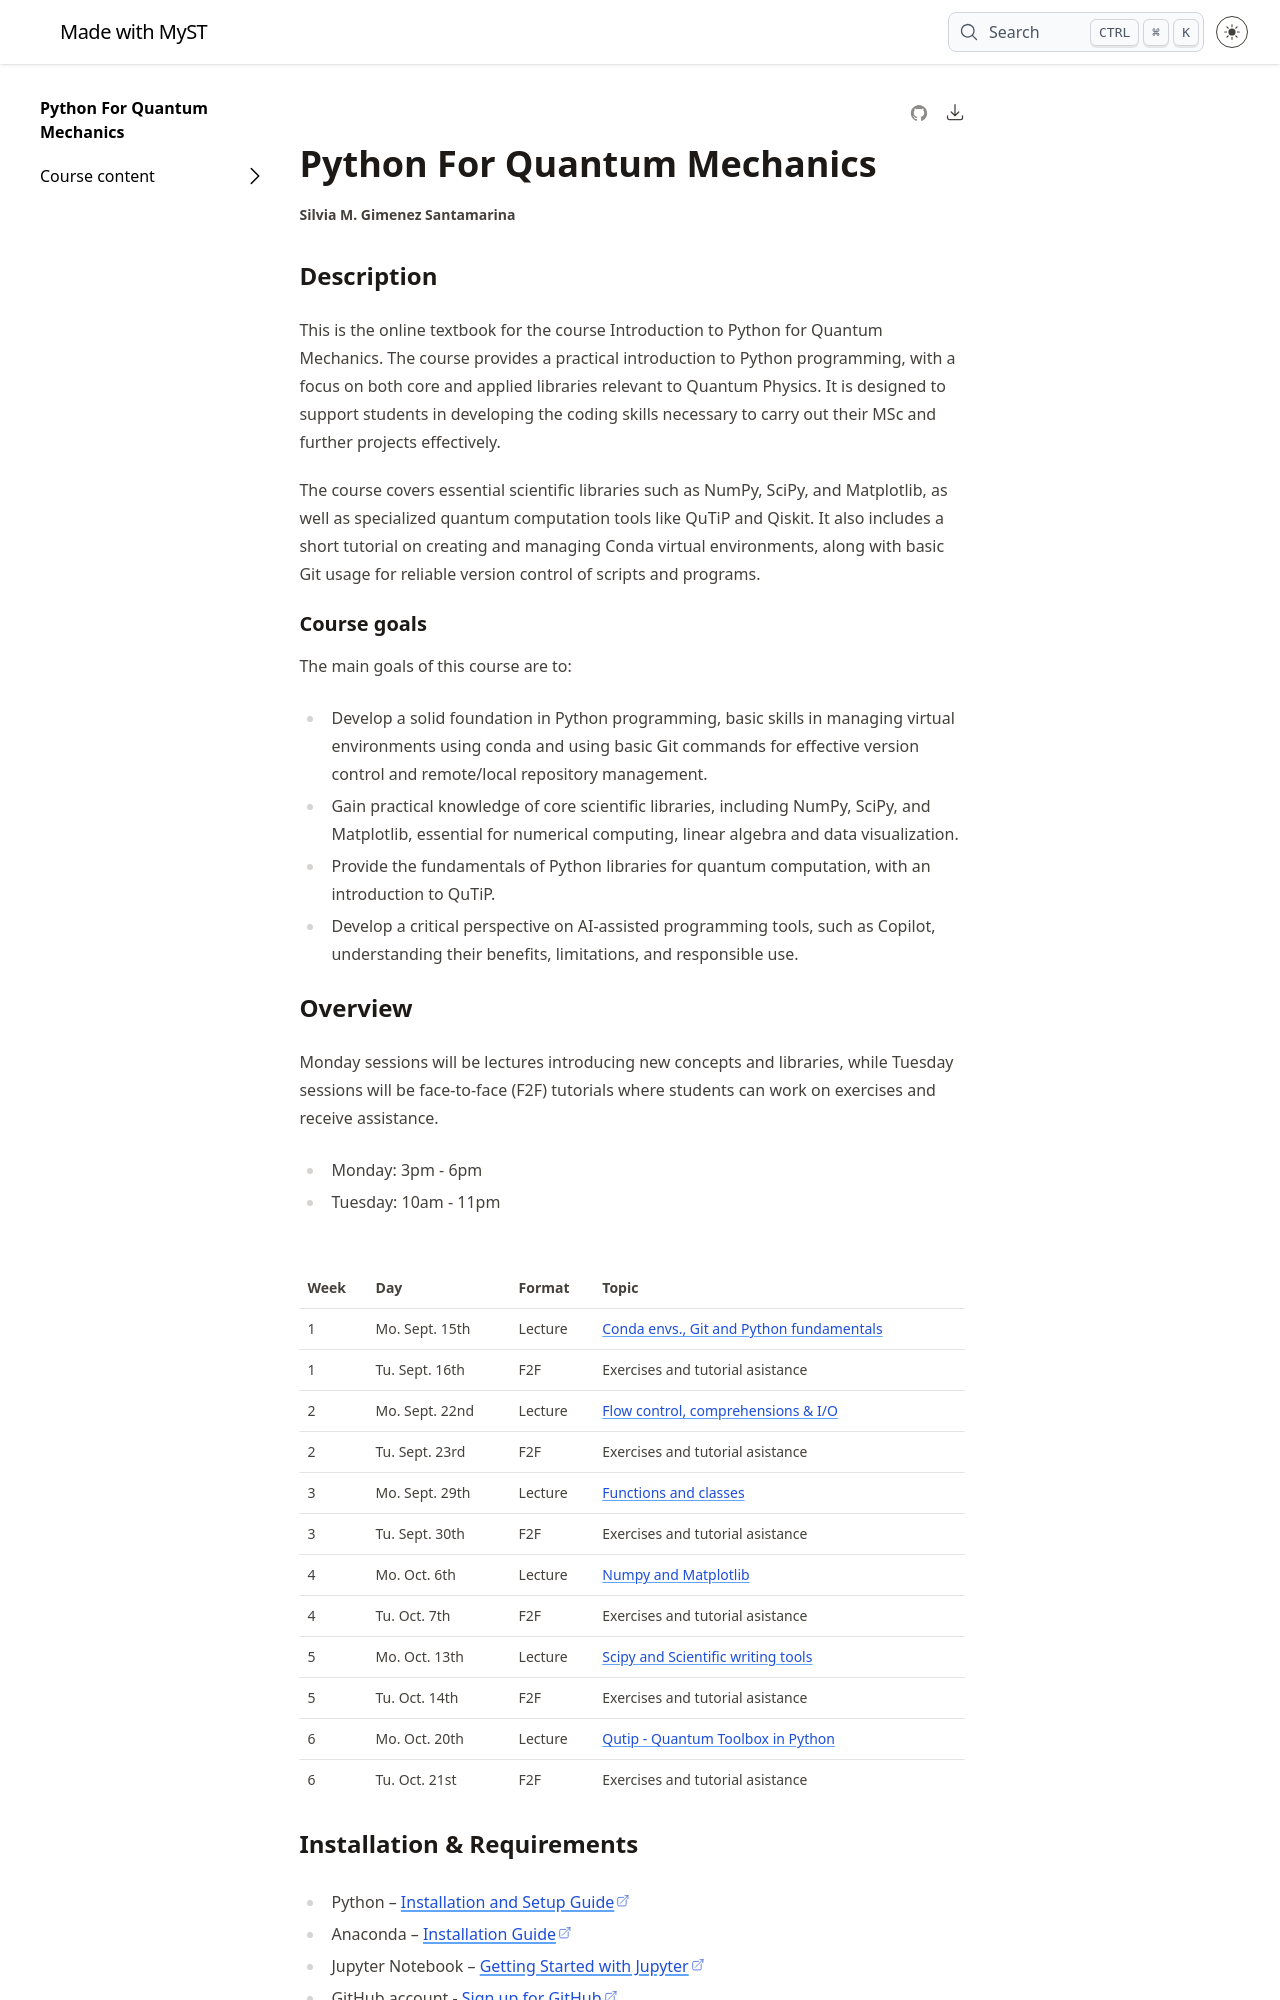

repository: silsgs/pyqm-textbook_25-26.github.io · page: index.html · generator: jekyll

---
title: Python For Quantum Mechanics
layout: home
author: Silvia M. Gimenez Santamarina
---

# Python For Quantum Mechanics

## Description

This is the online textbook for the course Introduction to Python for Quantum Mechanics. The course provides a practical introduction to Python programming, with a focus on both core and applied libraries relevant to Quantum Physics. It is designed to support students in developing the coding skills necessary to carry out your projects effectively.

The course covers essential scientific libraries and specialized quantum computation tools, such as Numpy, Scipy, Matplotlib and Qutip. It also includes a short tutorial on conda virtual environment management and the basic use of Git for reliable version control of scripts and programs.

### Course goals

The main goals of this course are to:

- Develop a solid foundation in Python programming, basic skills in managing virtual environments using conda and using basic Git commands for effective version control and remote/local repository management.

- Gain practical knowledge of core scientific libraries, including NumPy, SciPy, and Matplotlib, essential for numerical computing, linear algebra and data visualization.

- Provide the fundamentals of Python libraries for quantum computation, with an introduction to QuTiP.

- Develop a critical perspective on AI-assisted programming tools, such as Copilot, understanding their benefits, limitations, and responsible use.
